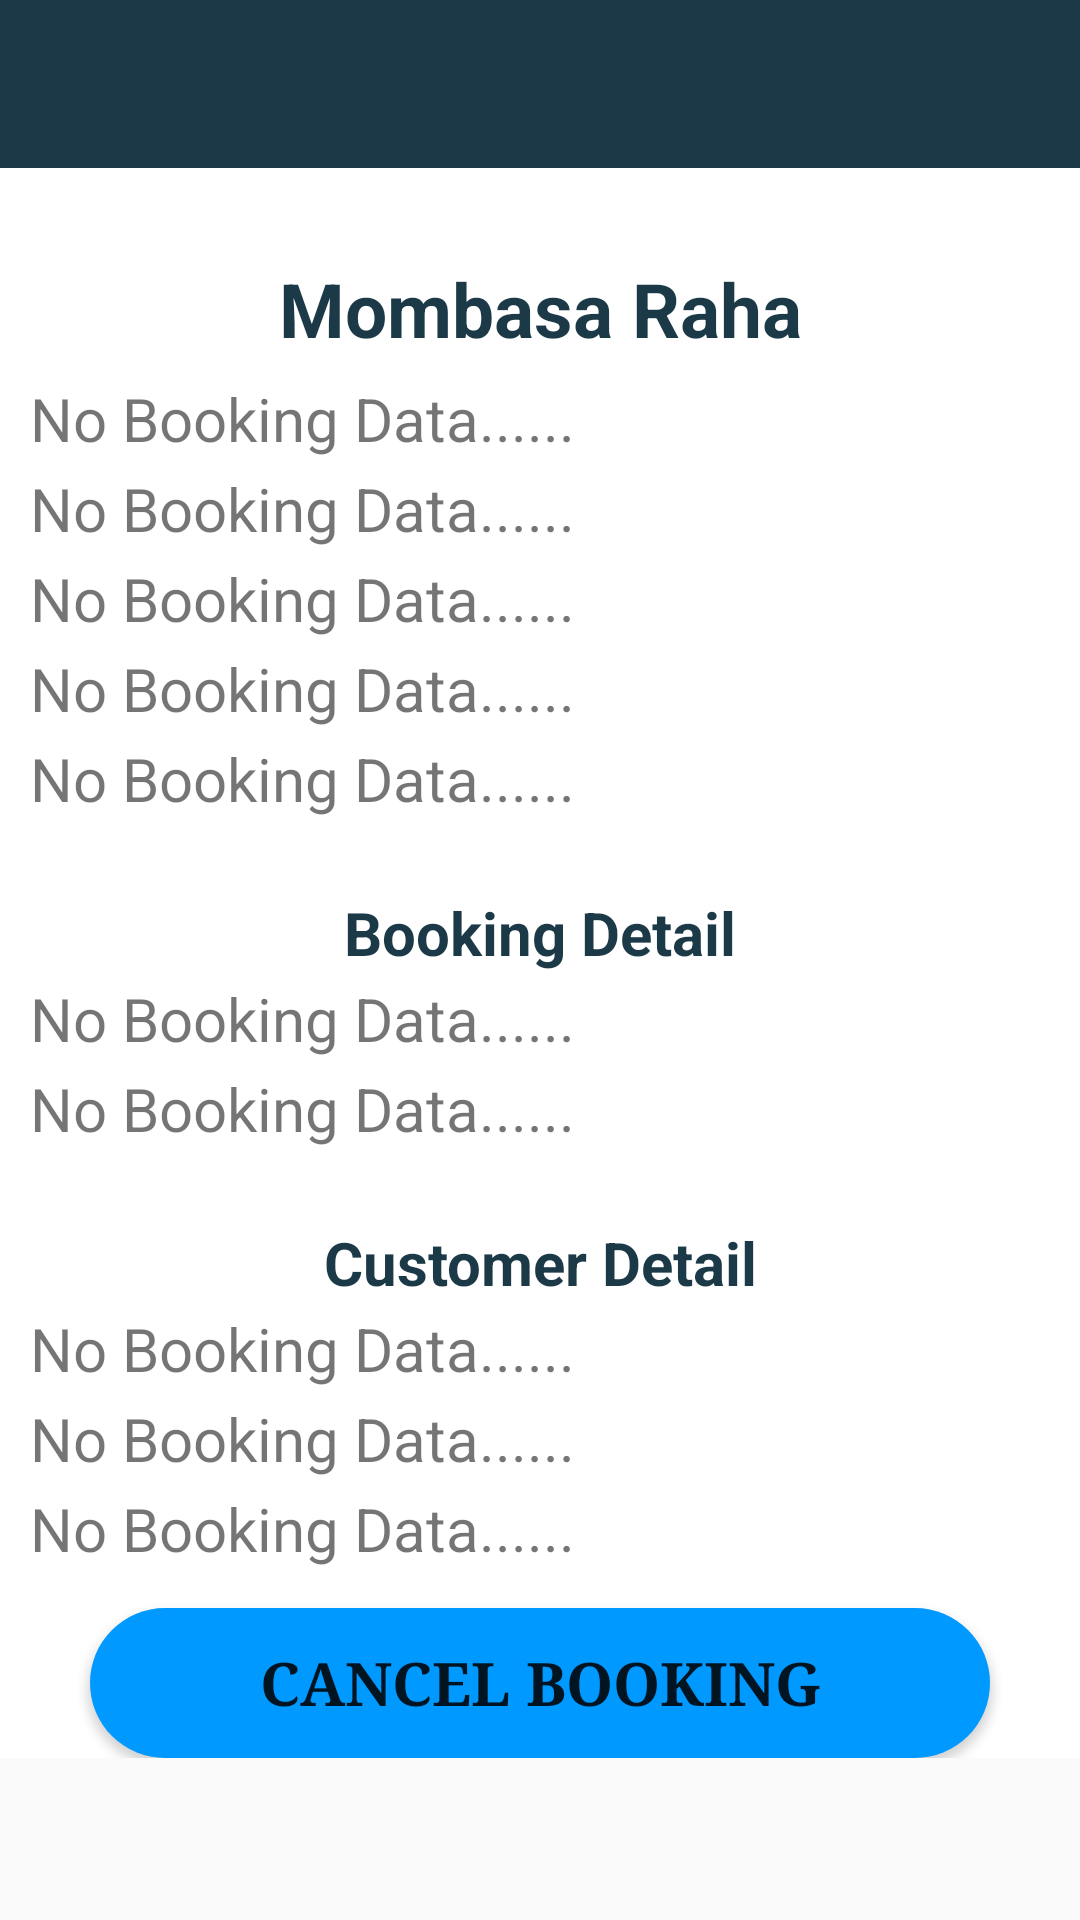

Layout XML and referenced resources for this Android screen:
<!-- AndroidManifest.xml: application theme Theme.BookingApp -->
<!-- res/layout/activity_history.xml -->
<?xml version="1.0" encoding="utf-8"?>
<androidx.core.widget.NestedScrollView xmlns:app="http://schemas.android.com/apk/res-auto"
    android:layout_width="match_parent"
    android:layout_height="match_parent"
    xmlns:tools="http://schemas.android.com/tools"
    tools:context=".DetailActivity"
    xmlns:android="http://schemas.android.com/apk/res/android">
    <androidx.constraintlayout.widget.ConstraintLayout
        android:layout_width="match_parent"
        android:layout_height="match_parent"

        >

        <include
            android:id="@+id/app_bar"
            layout="@layout/main_appbar"
            app:layout_constraintEnd_toEndOf="parent"
            app:layout_constraintStart_toStartOf="parent"
            app:layout_constraintTop_toTopOf="parent" />


        <RelativeLayout
            android:layout_width="match_parent"
            android:layout_height="0dp"
            android:background="@color/white"
            app:layout_constraintEnd_toEndOf="parent"
            app:layout_constraintStart_toStartOf="parent"
            app:layout_constraintTop_toBottomOf="@+id/app_bar">

            <LinearLayout
                android:layout_width="match_parent"
                android:layout_height="match_parent"
                android:orientation="vertical">

                
                
                
                
                

                <TextView
                    android:id="@+id/busDetailName1"
                    android:layout_width="match_parent"
                    android:layout_height="40dp"
                    android:layout_marginLeft="10dp"
                    android:layout_marginTop="30dp"
                    android:layout_marginRight="10dp"
                    android:background="@color/colorWhite"
                    android:text="Mombasa Raha"
                    android:textAlignment="center"
                    android:textColor="@color/colorPrimary"
                    android:textSize="25dp"
                    android:textStyle="bold" />

                <TextView
                    android:id="@+id/busDetailDate1"
                    android:layout_width="match_parent"
                    android:layout_height="30dp"
                    android:layout_marginLeft="10dp"
                    android:layout_marginRight="10dp"
                    android:background="@color/white"
                    android:text="No Booking Data......"
                    android:textSize="20dp" />
                <TextView
                    android:id="@+id/busDetailTime1"
                    android:layout_width="match_parent"
                    android:layout_height="30dp"
                    android:layout_marginLeft="10dp"
                    android:layout_marginRight="10dp"
                    android:background="@color/white"
                    android:text="No Booking Data......"
                    android:textSize="20dp" />

                <TextView
                    android:id="@+id/busDetailFrom1"
                    android:layout_width="match_parent"
                    android:layout_height="30dp"
                    android:layout_marginLeft="10dp"
                    android:layout_marginRight="10dp"
                    android:background="@color/white"
                    android:text="No Booking Data......"
                    android:textSize="20dp" />

                <TextView
                    android:id="@+id/busDetailTo1"
                    android:layout_width="match_parent"
                    android:layout_height="30dp"
                    android:layout_marginLeft="10dp"
                    android:layout_marginRight="10dp"
                    android:background="@color/white"
                    android:text="No Booking Data......"
                    android:textSize="20dp" />

                <TextView
                    android:id="@+id/busDetailCondition1"
                    android:layout_width="match_parent"
                    android:layout_height="30dp"
                    android:layout_marginLeft="10dp"
                    android:layout_marginRight="10dp"
                    android:background="@color/white"
                    android:text="No Booking Data......"
                    android:textSize="20dp" />


                <TextView
                    android:id="@+id/bookingDetail1"
                    android:layout_width="match_parent"
                    android:layout_height="30dp"
                    android:layout_marginLeft="10dp"
                    android:layout_marginTop="20dp"
                    android:layout_marginRight="10dp"
                    android:background="@color/colorWhite"
                    android:gravity="center"
                    android:text="Booking Detail"
                    android:textAlignment="center"
                    android:textColor="@color/colorPrimary"
                    android:textSize="20dp"
                    android:textStyle="bold" />

                <TextView
                    android:id="@+id/bookingDetailFrom1"
                    android:layout_width="match_parent"
                    android:layout_height="30dp"
                    android:layout_marginLeft="10dp"
                    android:layout_marginRight="10dp"
                    android:background="@color/white"
                    android:text="No Booking Data......"
                    android:textSize="20dp" />

                <TextView
                    android:id="@+id/bookingDetailTo1"
                    android:layout_width="match_parent"
                    android:layout_height="30dp"
                    android:layout_marginLeft="10dp"
                    android:layout_marginRight="10dp"
                    android:background="@color/white"
                    android:text="No Booking Data......"
                    android:textSize="20dp" />



                <TextView
                    android:id="@+id/customerDetail1"
                    android:layout_width="match_parent"
                    android:layout_height="30dp"
                    android:layout_marginLeft="10dp"
                    android:layout_marginTop="20dp"
                    android:layout_marginRight="10dp"
                    android:background="@color/colorWhite"
                    android:gravity="center"
                    android:text="Customer Detail"
                    android:textAlignment="center"
                    android:textColor="@color/colorPrimary"
                    android:textSize="20dp"
                    android:textStyle="bold" />

                <TextView
                    android:id="@+id/customerDetailName1"
                    android:layout_width="match_parent"
                    android:layout_height="30dp"
                    android:layout_marginLeft="10dp"
                    android:layout_marginRight="10dp"
                    android:background="@color/white"
                    android:text="No Booking Data......"
                    android:textSize="20dp" />

                <TextView
                    android:id="@+id/customerDetailEmail1"
                    android:layout_width="match_parent"
                    android:layout_height="30dp"
                    android:layout_marginLeft="10dp"
                    android:layout_marginRight="10dp"
                    android:background="@color/white"
                    android:text="No Booking Data......"
                    android:textSize="20dp" />

                <TextView
                    android:id="@+id/customerDetailPhone1"
                    android:layout_width="match_parent"
                    android:layout_height="30dp"
                    android:layout_marginLeft="10dp"
                    android:layout_marginRight="10dp"
                    android:background="@color/white"
                    android:text="No Booking Data......"
                    android:textSize="20dp" />
                <Button
                    android:id="@+id/cancelBooking"
                    android:layout_width="match_parent"
                    android:layout_height="50dp"
                    android:layout_marginTop="10dp"
                    android:background="@drawable/round_bg"
                    android:ems="10"
                    android:fontFamily="serif"
                    android:textAlignment="center"
                    android:layout_marginRight="30dp"
                    android:layout_marginLeft="30dp"
                    android:textStyle="bold"
                    android:textSize="20sp"
                    android:text="Cancel Booking" />

            </LinearLayout>

        </RelativeLayout>




    </androidx.constraintlayout.widget.ConstraintLayout >



</androidx.core.widget.NestedScrollView>
<!-- res/layout/main_appbar.xml (included above) -->
<?xml version="1.0" encoding="utf-8"?>
<Toolbar xmlns:android="http://schemas.android.com/apk/res/android"
    android:layout_width="match_parent"
    android:layout_height="?attr/actionBarSize"
    android:background="@color/colorPrimary"
    android:theme="@style/ThemeOverlay.AppCompat.Dark.ActionBar"
    android:id="@+id/app_bar"
    >

</Toolbar>
<!-- resources referenced by this layout -->
<resources>
  <color name="colorPrimary">#1B3947</color>
  <color name="colorWhite">#FFFFFF</color>
  <color name="white">#FFFFFFFF</color>
  <!-- drawable round_bg (drawable-v24) -->
  <?xml version="1.0" encoding="utf-8"?>
  <shape xmlns:android="http://schemas.android.com/apk/res/android">
      <solid android:color="@color/colorAdmin"/>
      <corners android:radius="100dp"/>
  </shape>
  <style name="Theme.BookingApp" parent="Theme.AppCompat.Light.NoActionBar">
          
          <item name="colorPrimary">@color/purple_500</item>
          <item name="colorPrimaryVariant">@color/purple_700</item>
          <item name="colorOnPrimary">@color/white</item>
          
          <item name="colorSecondary">@color/teal_200</item>
          <item name="colorSecondaryVariant">@color/teal_700</item>
          <item name="colorOnSecondary">@color/black</item>
          
          <item name="android:statusBarColor" tools:targetApi="l">?attr/colorPrimaryVariant</item>
          
      </style>
  <color name="colorAdmin">#0099ff</color>
  <color name="purple_500">#FF6200EE</color>
  <color name="purple_700">#FF3700B3</color>
  <color name="teal_200">#FF03DAC5</color>
  <color name="teal_700">#FF018786</color>
  <color name="black">#FF000000</color>
</resources>
